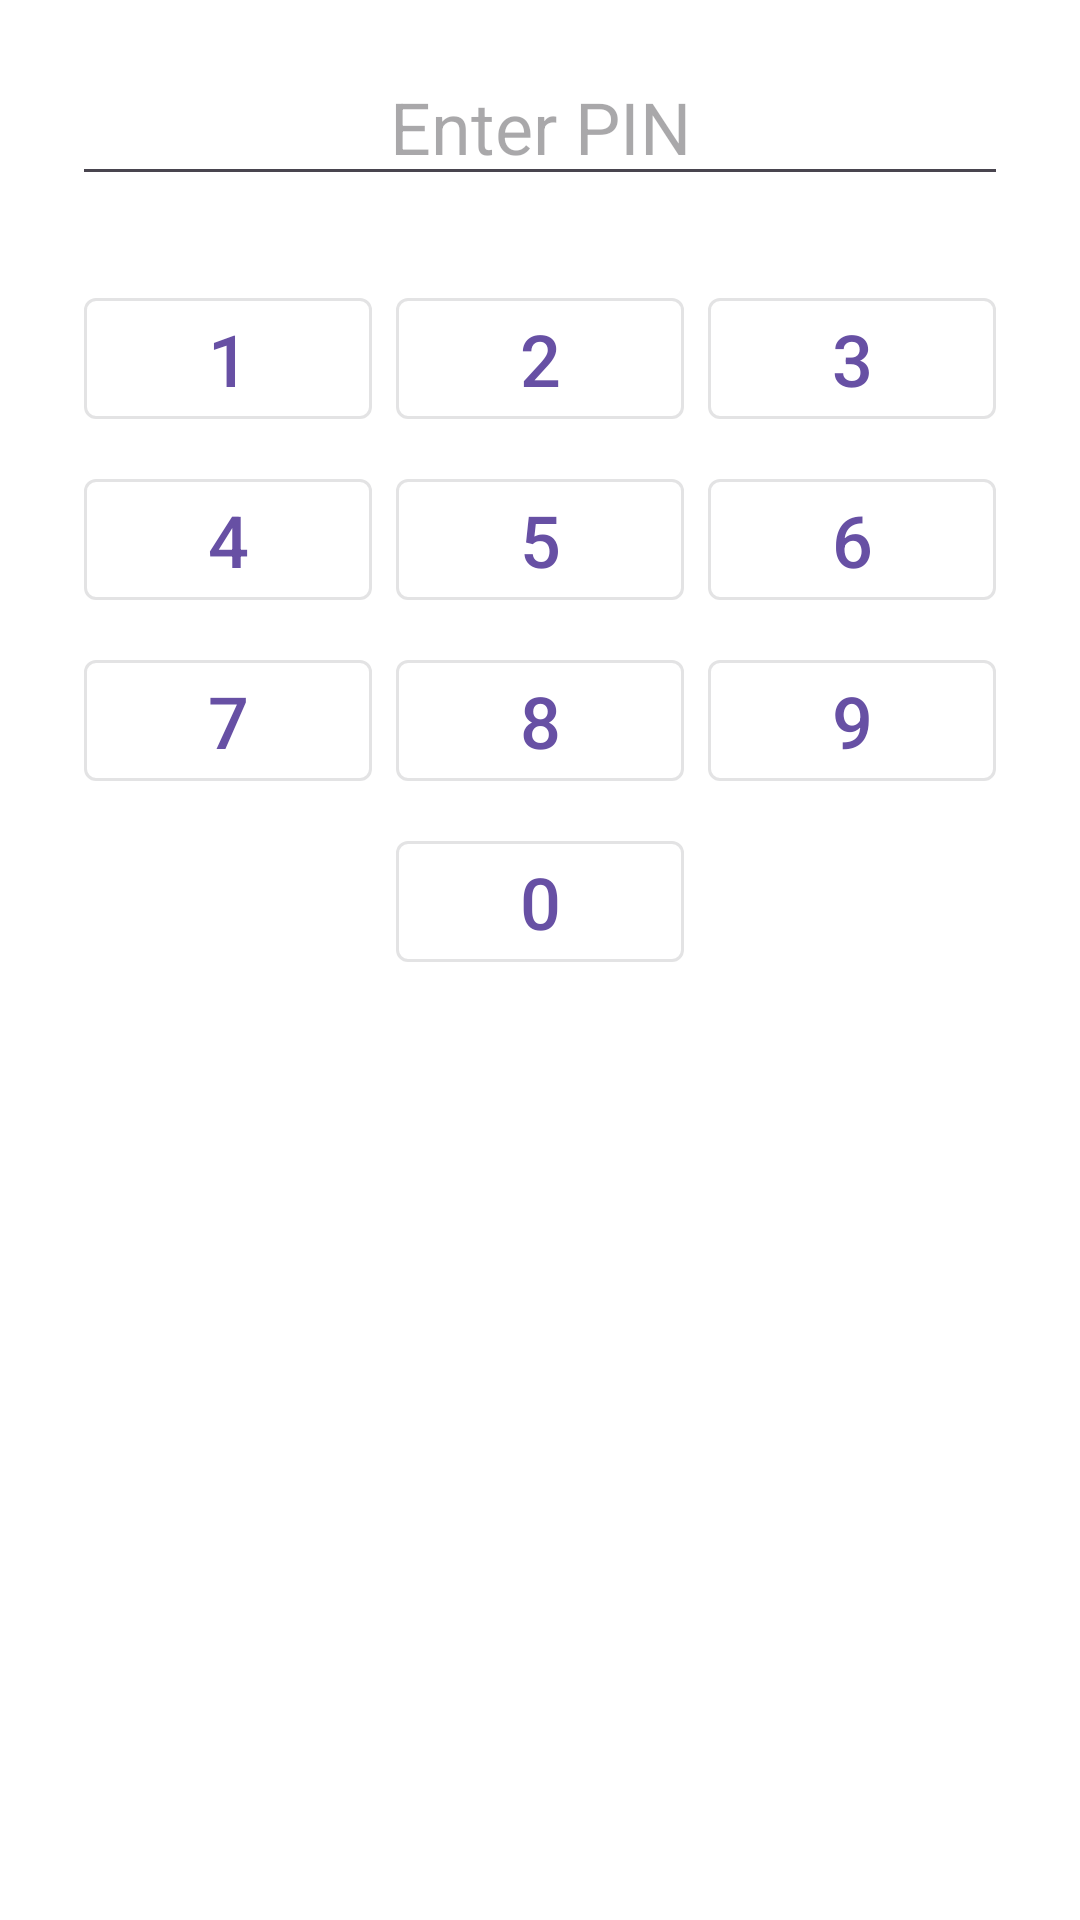

Here is an Android app screen rendered from its layout file. Give the layout XML and the strings, colors and styles it references.
<!-- AndroidManifest.xml: application theme Theme.GestureAid -->
<!-- res/layout/activity_exit_pin.xml -->
<LinearLayout xmlns:android="http://schemas.android.com/apk/res/android"
    android:layout_width="match_parent"
    android:layout_height="match_parent"
    android:gravity="center"
    android:orientation="vertical"
    android:padding="24dp"
    android:background="@android:color/white">

    
    <EditText
        android:id="@+id/pinEditText"
        android:layout_width="match_parent"
        android:layout_height="wrap_content"
        android:gravity="center"
        android:inputType="numberPassword"
        android:hint="Enter PIN"
        android:textSize="24sp"
        android:focusable="false"
        android:cursorVisible="false"
        android:layout_marginBottom="24dp" />

    
    <GridLayout
        android:layout_width="match_parent"
        android:layout_height="wrap_content"
        android:columnCount="3"
        android:rowCount="4"
        android:alignmentMode="alignMargins"
        android:rowOrderPreserved="false"
        android:useDefaultMargins="true">

        <com.google.android.material.button.MaterialButton
            android:id="@+id/btn1"
            style="@style/Widget.MaterialComponents.Button.OutlinedButton"
            android:layout_width="0dp"
            android:layout_height="wrap_content"
            android:text="1"
            android:textSize="24sp"
            android:layout_columnWeight="1" />

        <com.google.android.material.button.MaterialButton
            android:id="@+id/btn2"
            style="@style/Widget.MaterialComponents.Button.OutlinedButton"
            android:layout_width="0dp"
            android:layout_height="wrap_content"
            android:text="2"
            android:textSize="24sp"
            android:layout_columnWeight="1" />

        <com.google.android.material.button.MaterialButton
            android:id="@+id/btn3"
            style="@style/Widget.MaterialComponents.Button.OutlinedButton"
            android:layout_width="0dp"
            android:layout_height="wrap_content"
            android:text="3"
            android:textSize="24sp"
            android:layout_columnWeight="1" />

        <com.google.android.material.button.MaterialButton
            android:id="@+id/btn4"
            style="@style/Widget.MaterialComponents.Button.OutlinedButton"
            android:layout_width="0dp"
            android:layout_height="wrap_content"
            android:text="4"
            android:textSize="24sp"
            android:layout_columnWeight="1" />

        <com.google.android.material.button.MaterialButton
            android:id="@+id/btn5"
            style="@style/Widget.MaterialComponents.Button.OutlinedButton"
            android:layout_width="0dp"
            android:layout_height="wrap_content"
            android:text="5"
            android:textSize="24sp"
            android:layout_columnWeight="1" />

        <com.google.android.material.button.MaterialButton
            android:id="@+id/btn6"
            style="@style/Widget.MaterialComponents.Button.OutlinedButton"
            android:layout_width="0dp"
            android:layout_height="wrap_content"
            android:text="6"
            android:textSize="24sp"
            android:layout_columnWeight="1" />

        <com.google.android.material.button.MaterialButton
            android:id="@+id/btn7"
            style="@style/Widget.MaterialComponents.Button.OutlinedButton"
            android:layout_width="0dp"
            android:layout_height="wrap_content"
            android:text="7"
            android:textSize="24sp"
            android:layout_columnWeight="1" />

        <com.google.android.material.button.MaterialButton
            android:id="@+id/btn8"
            style="@style/Widget.MaterialComponents.Button.OutlinedButton"
            android:layout_width="0dp"
            android:layout_height="wrap_content"
            android:text="8"
            android:textSize="24sp"
            android:layout_columnWeight="1" />

        <com.google.android.material.button.MaterialButton
            android:id="@+id/btn9"
            style="@style/Widget.MaterialComponents.Button.OutlinedButton"
            android:layout_width="0dp"
            android:layout_height="wrap_content"
            android:text="9"
            android:textSize="24sp"
            android:layout_columnWeight="1" />

        <View
            android:layout_width="0dp"
            android:layout_height="wrap_content"
            android:layout_columnWeight="1" />

        <com.google.android.material.button.MaterialButton
            android:id="@+id/btn0"
            style="@style/Widget.MaterialComponents.Button.OutlinedButton"
            android:layout_width="0dp"
            android:layout_height="wrap_content"
            android:text="0"
            android:textSize="24sp"
            android:layout_columnWeight="1" />

        <View
            android:layout_width="0dp"
            android:layout_height="wrap_content"
            android:layout_columnWeight="1" />

    </GridLayout>

    
    <LinearLayout
        android:layout_width="match_parent"
        android:layout_height="wrap_content"
        android:orientation="horizontal"
        android:gravity="center"
        android:layout_marginTop="16dp">

        <com.google.android.material.button.MaterialButton
            android:id="@+id/btnClear"
            android:layout_width="0dp"
            android:layout_height="wrap_content"
            android:layout_weight="1"
            android:text="Clear" />

        <com.google.android.material.button.MaterialButton
            android:id="@+id/btnOk"
            android:layout_width="0dp"
            android:layout_height="wrap_content"
            android:layout_weight="1"
            android:text="OK" />
    </LinearLayout>

</LinearLayout>
<!-- resources referenced by this layout -->
<resources>
  <style name="Theme.GestureAid" parent="Base.Theme.GestureAid" />
  <style name="Base.Theme.GestureAid" parent="Theme.Material3.DayNight.NoActionBar">
          
          
      </style>
</resources>
